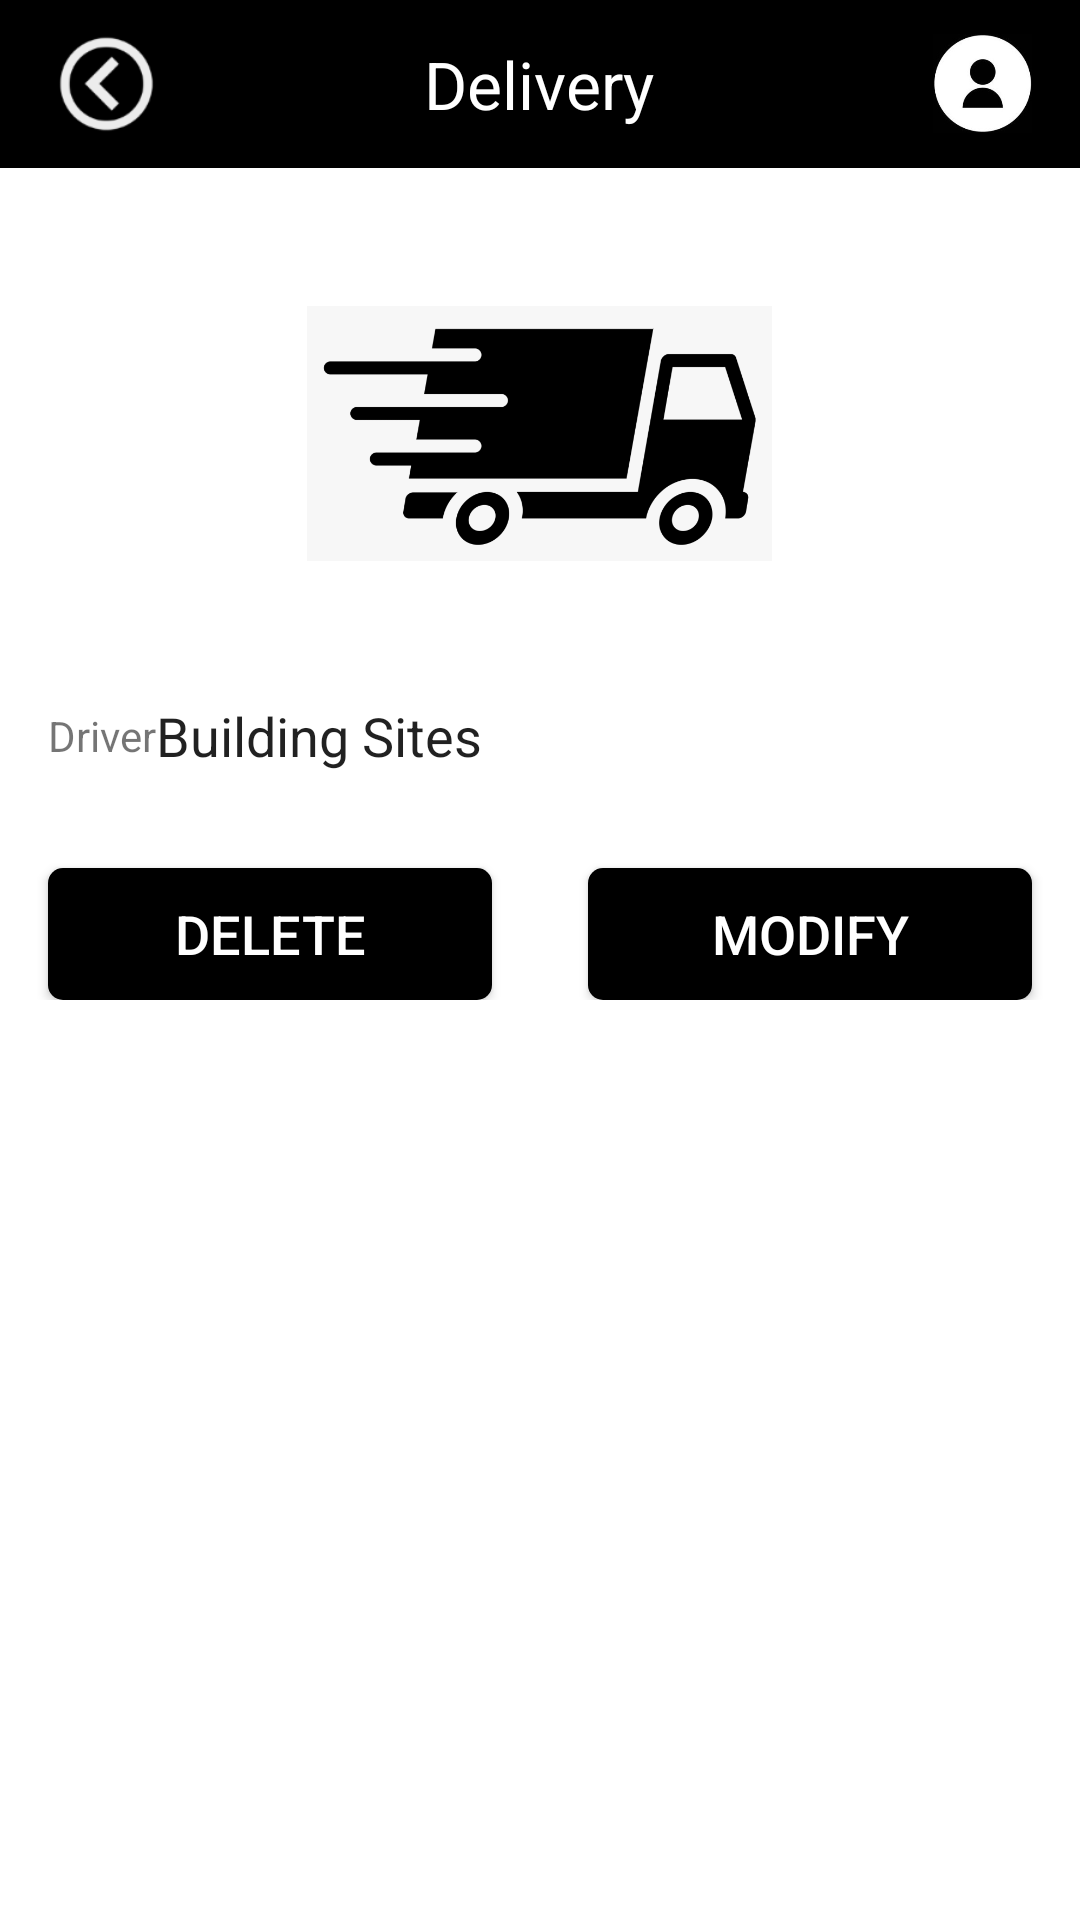

Here is an Android app screen rendered from its layout file. Give the layout XML and the strings, colors and styles it references.
<!-- AndroidManifest.xml: application theme Theme.Delivery -->
<!-- res/layout/activity_driver.xml -->
<?xml version="1.0" encoding="utf-8"?>
<LinearLayout xmlns:android="http://schemas.android.com/apk/res/android"
    xmlns:app="http://schemas.android.com/apk/res-auto"
    xmlns:tools="http://schemas.android.com/tools"
    android:layout_width="match_parent"
    android:layout_height="match_parent"
    android:orientation="vertical"
    tools:context=".activities.RegisterDriverActivity">

    <include layout="@layout/nav_bar" />

    <ImageView
        android:layout_width="155dp"
        android:layout_height="145dp"
        android:layout_gravity="center_horizontal"
        android:layout_marginTop="@dimen/marginSize"
        android:src="@mipmap/logo_icon" />

    <LinearLayout
        android:layout_width="match_parent"
        android:layout_height="wrap_content"
        android:gravity="center_vertical"
        android:orientation="horizontal"
        android:padding="@dimen/marginSize">

        <TextView
            android:layout_width="wrap_content"
            android:layout_height="wrap_content"
            android:text="@string/driver" />


        <EditText
            android:id="@+id/driver_name"
            android:background="@null"
            android:editable="true"
            android:layout_width="match_parent"
            android:layout_marginLeft="@dimen/dp_10"
            android:layout_height="wrap_content"
            android:text="@string/building_sites" />


    </LinearLayout>



    <LinearLayout
        android:layout_width="match_parent"
        android:layout_height="wrap_content"
        android:orientation="horizontal">

        <Button
            style="@style/btn2"
            android:layout_marginTop="@dimen/marginSize"
            android:layout_weight="1"
            android:onClick="onDelete"
            android:text="@string/delete" />

        <Button
            style="@style/btn2"
            android:layout_marginTop="@dimen/marginSize"
            android:layout_weight="1"
            android:onClick="onUpdateDriver"
            android:text="@string/modify" />

    </LinearLayout>

</LinearLayout>
<!-- res/layout/nav_bar.xml (included above) -->
<?xml version="1.0" encoding="utf-8"?>
<FrameLayout xmlns:android="http://schemas.android.com/apk/res/android"
    android:layout_width="match_parent"
    android:layout_height="@dimen/navBarHeight"
    android:background="@color/black"
    android:paddingLeft="@dimen/marginSize"
    android:paddingRight="@dimen/marginSize">

    <ImageView
        android:id="@+id/back"
        android:layout_width="39dp"
        android:layout_height="38dp"
        android:layout_gravity="start|center_vertical"
        android:src="@mipmap/back_icon" />

    <ImageView
        android:id="@+id/notify"
        android:layout_width="39dp"
        android:layout_height="38dp"
        android:visibility="gone"
        android:layout_gravity="start|center_vertical"
        android:src="@mipmap/notify" />

    <TextView
        android:id="@+id/title"
        android:layout_width="wrap_content"
        android:layout_height="wrap_content"
        android:layout_gravity="center"
        android:text="@string/delivery"
        android:textColor="@color/white"
        android:textSize="@dimen/navBarTitleSize" />

    <ImageView
        android:id="@+id/account"
        android:layout_width="33dp"
        android:layout_height="33dp"
        android:layout_gravity="end|center_vertical"
        android:src="@mipmap/account_icon" />

</FrameLayout>
<!-- resources referenced by this layout -->
<resources>
  <color name="black">#FF000000</color>
  <color name="white">#FFFFFFFF</color>
  <dimen name="marginSize">16dp</dimen>
  <dimen name="navBarHeight">56dp</dimen>
  <dimen name="navBarTitleSize">22sp</dimen>
  <!-- mipmap account_icon: jpg bitmap (mipmap-hdpi, 6020 bytes) -->
  <!-- mipmap back_icon: png bitmap (mipmap-hdpi, 3288 bytes) -->
  <!-- mipmap logo_icon: png bitmap (mipmap-hdpi, 23027 bytes) -->
  <!-- mipmap notify: png bitmap (mipmap-xxhdpi, 4247 bytes) -->
  <string name="building_sites">Building Sites</string>
  <string name="delete">Delete</string>
  <string name="delivery">Delivery</string>
  <string name="driver">Driver</string>
  <string name="modify">Modify</string>
  <style name="btn2">
          <item name="android:layout_height">@dimen/btnHeight</item>
          <item name="android:layout_width">wrap_content</item>
          <item name="android:textColor">@android:color/white</item>
          <item name="android:textSize">@dimen/textSize</item>
          <item name="android:layout_marginLeft">@dimen/marginSize</item>
          <item name="android:layout_marginRight">@dimen/marginSize</item>
          <item name="android:gravity">center</item>
          <item name="android:background">@drawable/btn_submit</item>
      </style>
  <style name="Theme.Delivery" parent="Theme.MaterialComponents.DayNight.DarkActionBar">
          
          <item name="colorPrimary">@color/black</item>
          <item name="colorPrimaryVariant">@color/green</item>
          <item name="colorOnPrimary">@color/white</item>
          
          <item name="colorSecondary">@color/teal_200</item>
          <item name="colorSecondaryVariant">@color/teal_700</item>
          <item name="colorOnSecondary">@color/black</item>
          
          <item name="android:statusBarColor" tools:targetApi="l">?attr/colorPrimary</item>
          
      </style>
  <dimen name="btnHeight">44dp</dimen>
  <dimen name="textSize">18sp</dimen>
  <!-- drawable btn_submit (drawable) -->
  <?xml version="1.0" encoding="utf-8"?>
  <selector xmlns:android="http://schemas.android.com/apk/res/android">
  
      <item android:drawable="@drawable/btn_highlight" android:state_focused="true" />
      <item android:drawable="@drawable/btn_highlight" android:state_pressed="true" />
      <item android:drawable="@drawable/btn_highlight" android:state_selected="true" />
  
      <item android:drawable="@drawable/btn_default" />
  
  </selector>
  <color name="green">#06BD30</color>
  <color name="teal_200">#FF03DAC5</color>
  <color name="teal_700">#FF018786</color>
  <!-- drawable btn_highlight (drawable) -->
  <?xml version="1.0" encoding="utf-8"?>
  <shape xmlns:android="http://schemas.android.com/apk/res/android"
      android:shape="rectangle">
  
      <solid android:color="@color/dark_grey" />
  
      <corners android:radius="@dimen/radius" />
  
  </shape>
  <!-- drawable btn_default (drawable) -->
  <?xml version="1.0" encoding="utf-8"?>
  <shape xmlns:android="http://schemas.android.com/apk/res/android"
      android:shape="rectangle">
  
      <solid android:color="@color/black" />
  
      <corners android:radius="@dimen/radius" />
  
  </shape>
  <color name="dark_grey">#3F3F3F</color>
  <dimen name="radius">5dp</dimen>
</resources>
